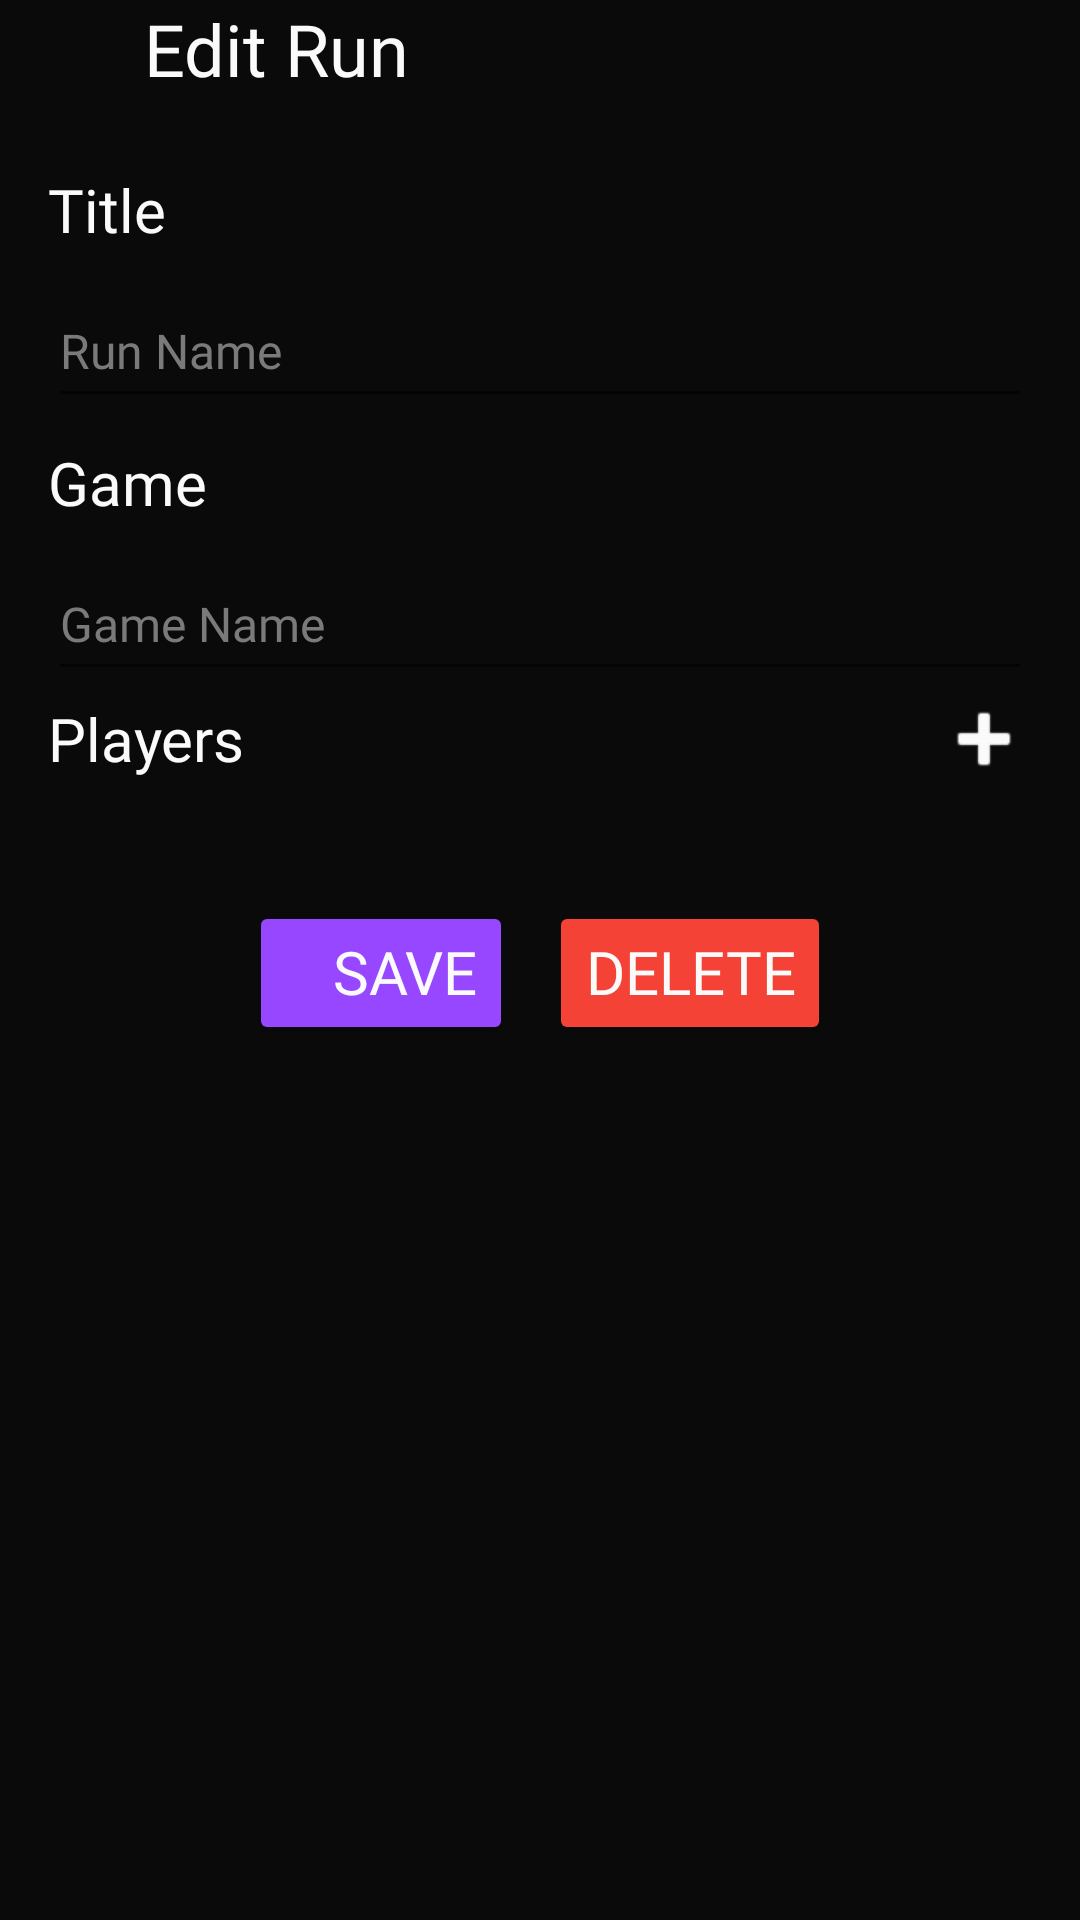

Write the Android layout XML for this screen, with the resource values it uses.
<!-- AndroidManifest.xml: application theme Base.Theme.PokéSoul -->
<!-- res/layout/edit_run.xml -->
<?xml version="1.0" encoding="utf-8"?>
<LinearLayout xmlns:android="http://schemas.android.com/apk/res/android"
    xmlns:app="http://schemas.android.com/apk/res-auto"
    android:layout_width="match_parent"
    android:layout_height="match_parent"
    xmlns:tools="http://schemas.android.com/tools"
    android:background="@color/black"
    android:gravity="center_horizontal"
    android:orientation="vertical"
    tools:context=".activity.AddRunActivity">

    <androidx.constraintlayout.widget.ConstraintLayout
        android:id="@+id/relativeLayout"
        android:layout_width="match_parent"
        android:layout_height="wrap_content"
        android:gravity="center|left">

        <ImageButton
            android:id="@+id/backIbtn"
            android:layout_width="wrap_content"
            android:layout_height="wrap_content"
            android:backgroundTint="@android:color/transparent"
            app:layout_constraintStart_toStartOf="parent"
            app:layout_constraintTop_toTopOf="parent"
            app:srcCompat="@drawable/back_button" />

        <TextView
            android:layout_width="wrap_content"
            android:layout_height="wrap_content"
            android:layout_marginStart="24dp"
            android:fontFamily="@font/satoshi_bold"
            android:text="Edit Run"
            android:textColor="@color/white"
            android:textSize="24sp"
            app:layout_constraintBottom_toBottomOf="parent"
            app:layout_constraintStart_toEndOf="@+id/backIbtn"
            app:layout_constraintTop_toTopOf="parent" />

    </androidx.constraintlayout.widget.ConstraintLayout>

    <LinearLayout
        android:layout_width="match_parent"
        android:layout_height="wrap_content"
        android:gravity="center_horizontal"
        android:orientation="vertical"
        android:padding="16dp">

        <TextView
            android:layout_width="match_parent"
            android:layout_height="wrap_content"
            android:fontFamily="@font/satoshi_medium"
            android:paddingTop="8dp"
            android:paddingBottom="8dp"
            android:text="Title"
            android:textColor="@color/white"
            android:textSize="20sp" />

        <EditText
            android:id="@+id/titleEt"
            android:layout_width="match_parent"
            android:layout_height="48dp"
            android:ems="10"
            android:fontFamily="@font/satoshi_regular"
            android:hint="Run Name"
            android:inputType="text"
            android:textColor="@color/white"
            android:textColorHint="@color/boulder"
            android:textSize="16sp" />

        <TextView
            android:layout_width="match_parent"
            android:layout_height="wrap_content"
            android:fontFamily="@font/satoshi_medium"
            android:paddingTop="8dp"
            android:paddingBottom="8dp"
            android:text="Game"
            android:textColor="@color/white"
            android:textSize="20sp" />

        <EditText
            android:id="@+id/gameEt"
            android:layout_width="match_parent"
            android:layout_height="48dp"
            android:ems="10"
            android:fontFamily="@font/satoshi_regular"
            android:hint="Game Name"
            android:inputType="text"
            android:textColor="@color/white"
            android:textColorHint="@color/boulder"
            android:textSize="16sp" />

        <LinearLayout
            android:layout_width="match_parent"
            android:layout_height="wrap_content"
            android:gravity="center_vertical"
            android:orientation="horizontal">

            <TextView
                android:layout_width="0dp"
                android:layout_height="wrap_content"
                android:layout_weight="1"
                android:fontFamily="@font/satoshi_bold"
                android:text="Players"
                android:textColor="@color/white"
                android:textSize="20sp" />

            <ImageButton
                android:id="@+id/addIbtn"
                android:layout_width="wrap_content"
                android:layout_height="wrap_content"
                android:background="@android:color/transparent"
                android:tint="@color/white"
                app:srcCompat="@android:drawable/ic_input_add" />
        </LinearLayout>

        <androidx.recyclerview.widget.RecyclerView
            android:id="@+id/playersRv"
            android:layout_width="match_parent"
            android:layout_height="wrap_content"
            android:layout_marginTop="8dp"
            android:layout_marginBottom="8dp" />

    </LinearLayout>

    <LinearLayout
        android:layout_width="match_parent"
        android:layout_height="wrap_content"
        android:layout_gravity="center"
        android:gravity="center"
        android:orientation="horizontal">

        <Button
            android:id="@+id/saveBtn"
            android:layout_width="wrap_content"
            android:layout_height="wrap_content"
            android:layout_margin="6dp"
            android:backgroundTint="@color/lavender_indigo"
            android:fontFamily="@font/satoshi_bold"
            android:gravity="end"
            android:text="Save"
            android:textColor="@color/white"
            android:textSize="20sp" />

        <Button
            android:id="@+id/deleteBtn"
            android:layout_width="wrap_content"
            android:layout_height="wrap_content"
            android:layout_margin="6dp"
            android:backgroundTint="#F44336"
            android:fontFamily="@font/satoshi_bold"
            android:gravity="end"
            android:text="Delete"
            android:textColor="@color/white"
            android:textSize="20sp" />
    </LinearLayout>

</LinearLayout>
<!-- resources referenced by this layout -->
<resources>
  <color name="black">#0A0A0A</color>
  <color name="boulder">#7A7A7A</color>
  <color name="lavender_indigo">#9747FF</color>
  <color name="white">#FAFAFA</color>
  <style name="Base.Theme.PokéSoul" parent="Theme.AppCompat.Light.NoActionBar">
          
          
      </style>
</resources>
